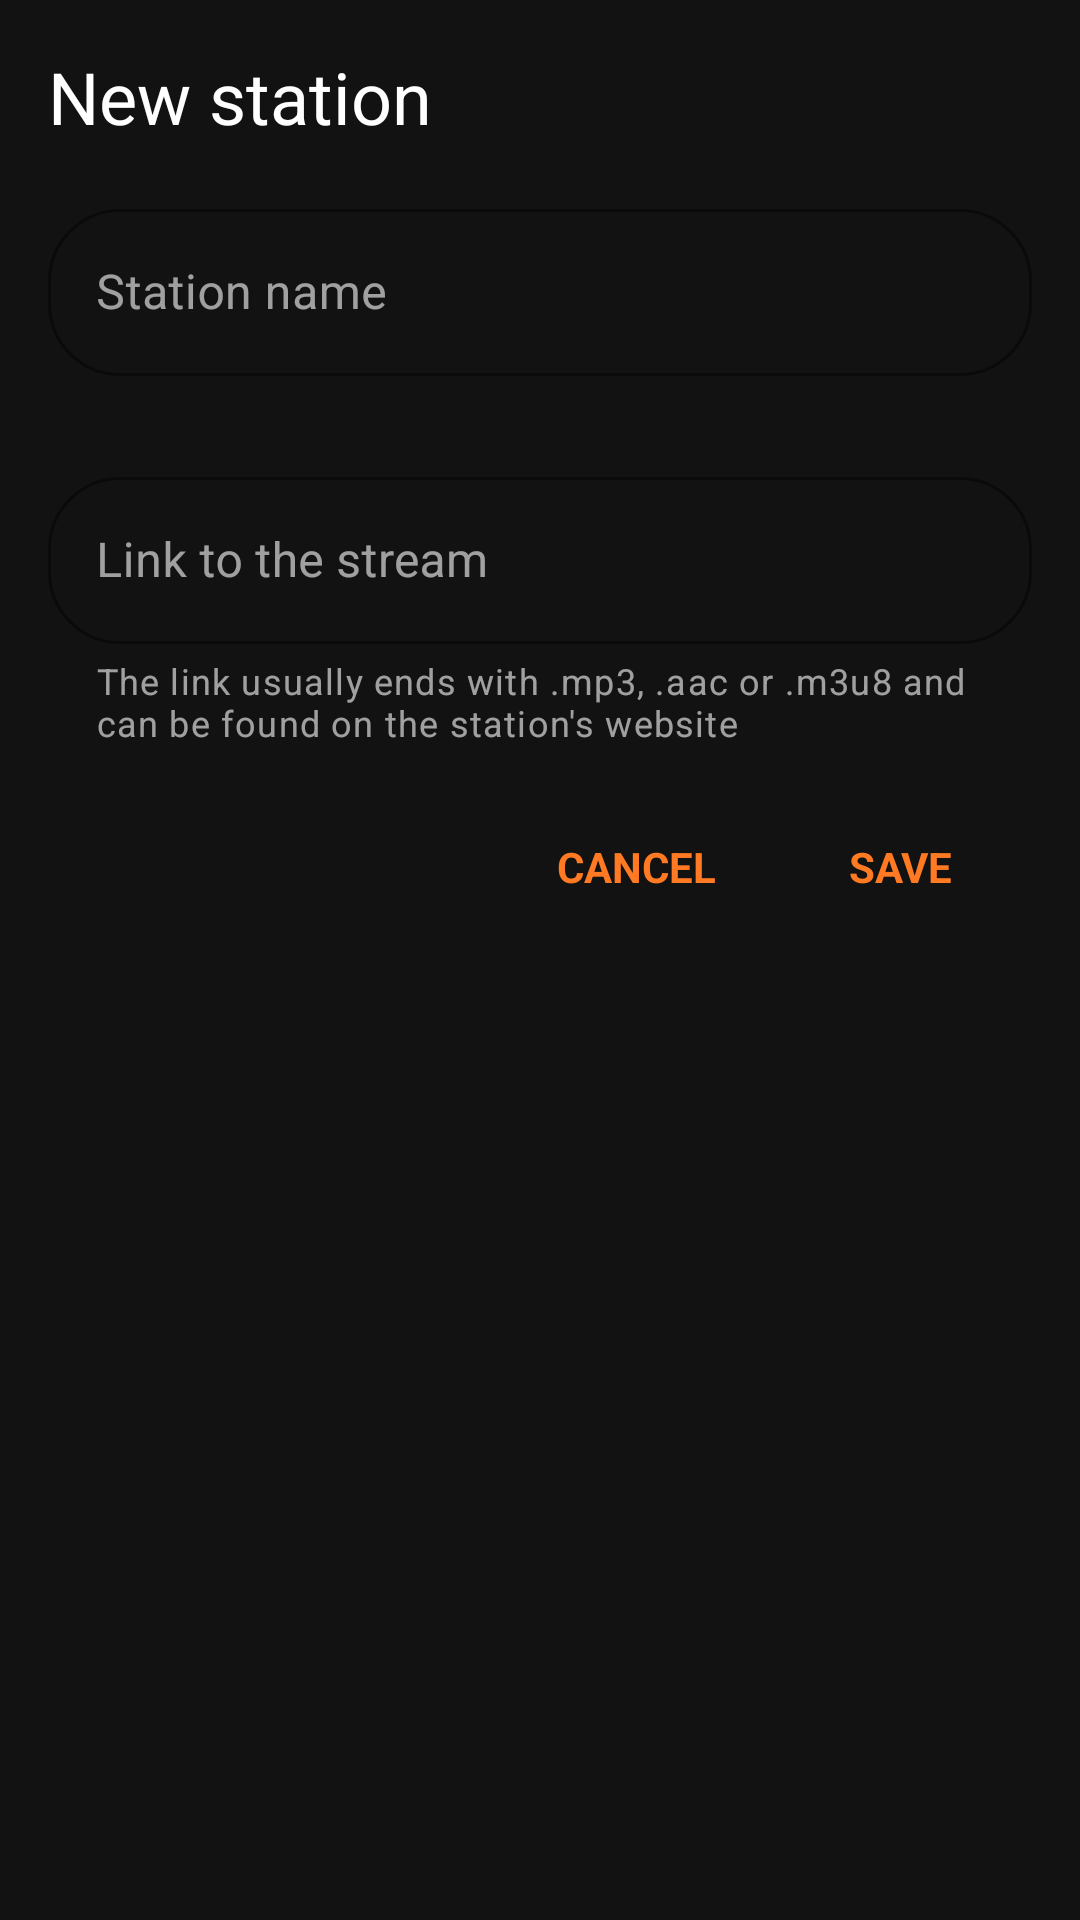

Produce the Android XML layout that renders to this screen, including the resource entries it uses.
<!-- AndroidManifest.xml: application theme Theme.RadioJourney -->
<!-- res/layout/layout_add_my_station_dialog.xml -->
<?xml version="1.0" encoding="utf-8"?>
<LinearLayout xmlns:android="http://schemas.android.com/apk/res/android"
    xmlns:app="http://schemas.android.com/apk/res-auto"
    android:layout_width="match_parent"
    android:layout_height="wrap_content"
    android:orientation="vertical"
    android:padding="@dimen/space_beforeOrAfterElement">

    <androidx.appcompat.widget.AppCompatTextView
        android:id="@+id/title_addMyStation"
        style="@style/login_title"
        android:layout_width="match_parent"
        android:layout_height="wrap_content"
        android:paddingBottom="@dimen/space_beforeOrAfterElement"
        android:text="@string/addMyStation_title" />

    <com.google.android.material.textfield.TextInputLayout
        android:id="@+id/inputLayout_myStationName"
        style="@style/Widget.MaterialComponents.TextInputLayout.OutlinedBox"
        android:layout_width="match_parent"
        android:layout_height="wrap_content"
        android:hint="@string/addMyStation_name"
        app:boxStrokeColor="@color/orange"
        app:errorEnabled="true"
        app:hintTextColor="@color/orange">

        <com.google.android.material.textfield.TextInputEditText
            android:id="@+id/edit_myStationName"
            android:layout_width="match_parent"
            android:layout_height="wrap_content"
            android:imeOptions="actionNext"
            android:inputType="textCapSentences"
            android:maxLines="1" />
    </com.google.android.material.textfield.TextInputLayout>

    <com.google.android.material.textfield.TextInputLayout
        android:id="@+id/inputLayout_myStationUrl"
        style="@style/Widget.MaterialComponents.TextInputLayout.OutlinedBox"
        android:layout_width="match_parent"
        android:layout_height="wrap_content"
        android:layout_marginTop="@dimen/space_small"
        android:hint="@string/addMyStation_url"
        app:boxStrokeColor="@color/orange"
        app:errorEnabled="true"
        app:helperText="@string/addMyStation_urlHelp"
        app:hintTextColor="@color/orange">

        <com.google.android.material.textfield.TextInputEditText
            android:id="@+id/edit_myStationUrl"
            android:layout_width="match_parent"
            android:layout_height="wrap_content"
            android:imeOptions="actionDone"
            android:inputType="textUri"
            android:maxLines="1" />
    </com.google.android.material.textfield.TextInputLayout>

    <LinearLayout
        android:layout_width="match_parent"
        android:layout_height="wrap_content"
        android:layout_marginTop="@dimen/space_beforeOrAfterElement"
        android:gravity="end"
        android:orientation="horizontal">

        <androidx.appcompat.widget.AppCompatButton
            android:id="@+id/button_addMyStationCancel"
            style="@style/Widget.AppCompat.Button.Borderless"
            android:layout_width="wrap_content"
            android:layout_height="wrap_content"
            android:text="@string/button_cancel"
            android:textColor="@color/orange"
            android:textSize="@dimen/button_text"
            android:textStyle="bold" />

        <androidx.appcompat.widget.AppCompatButton
            android:id="@+id/button_addMyStationSave"
            style="@style/Widget.AppCompat.Button.Borderless"
            android:layout_width="wrap_content"
            android:layout_height="wrap_content"
            android:text="@string/addMyStation_save"
            android:textColor="@color/orange"
            android:textSize="@dimen/button_text"
            android:textStyle="bold" />
    </LinearLayout>

</LinearLayout>
<!-- resources referenced by this layout -->
<resources>
  <color name="orange">#FF7A22</color>
  <dimen name="button_text">14sp</dimen>
  <dimen name="space_beforeOrAfterElement">16dp</dimen>
  <dimen name="space_small">8dp</dimen>
  <string name="addMyStation_name">Station name</string>
  <string name="addMyStation_save">Save</string>
  <string name="addMyStation_title">New station</string>
  <string name="addMyStation_url">Link to the stream</string>
  <string name="addMyStation_urlHelp">The link usually ends with .mp3, .aac or .m3u8 and can be found on the station\'s website</string>
  <string name="button_cancel">Cancel</string>
  <style name="login_title" parent="@style/title_default">
          <item name="android:textColor">@color/white</item>
          <item name="android:textSize">24sp</item>
          <item name="fontWeight">500</item>
      </style>
  <style name="title_default" parent="@style/TextAppearance.AppCompat">
          <item name="android:textColor">@color/white_transparent_60</item>
          <item name="fontFamily">@font/comfortaa_variable_font_wght</item>
          <item name="android:textSize">18sp</item>
          <item name="fontStyle">normal</item>
          <item name="fontWeight">800</item>
          <item name="lineHeight">22sp</item>
      </style>
  <color name="white">#FFFFFFFF</color>
  <color name="bright_orange">#FF9800</color>
  <color name="teal_200">#FF03DAC5</color>
  <color name="teal_700">#FF018786</color>
  <color name="black">#FF000000</color>
  <style name="ShapeAppearance.MyApp.SmallComponent" parent="ShapeAppearance.MaterialComponents.SmallComponent">
          <item name="cornerFamily">rounded</item>
          <item name="cornerSize">24dp</item>
      </style>
  <style name="ShapeAppearance.MyApp.MediumComponent" parent="ShapeAppearance.MaterialComponents.MediumComponent">
          <item name="cornerFamily">rounded</item>
          <item name="cornerSize">24dp</item>
      </style>
  <style name="ShapeAppearance.MyApp.LargeComponent" parent="ShapeAppearance.MaterialComponents.LargeComponent">
          <item name="cornerFamily">rounded</item>
          <item name="cornerSize">24dp</item>
      </style>
  <color name="white_transparent_60">#99FFFFFF</color>
  <color name="background">#1A222F</color>
  <color name="white_transparent_80">#CCFFFFFF</color>
  <style name="TextAppearance.RadioJourney.DialogTitle" parent="MaterialAlertDialog.MaterialComponents.Title.Text">
          <item name="android:textColor">@color/white</item>
          <item name="android:textSize">20sp</item>
          <item name="fontFamily">@font/comfortaa_variable_font_wght</item>
      </style>
  <style name="TextAppearance.RadioJourney.DialogBody" parent="MaterialAlertDialog.MaterialComponents.Body.Text">
          <item name="android:textColor">@color/white_transparent_80</item>
          <item name="android:textSize">16sp</item>
          <item name="fontFamily">@font/comfortaa_variable_font_wght</item>
      </style>
  <style name="Widget.RadioJourney.DialogButton" parent="Widget.MaterialComponents.Button.TextButton.Dialog">
          <item name="android:textColor">@color/bright_orange</item>
          <item name="fontFamily">@font/comfortaa_variable_font_wght</item>
      </style>
</resources>
